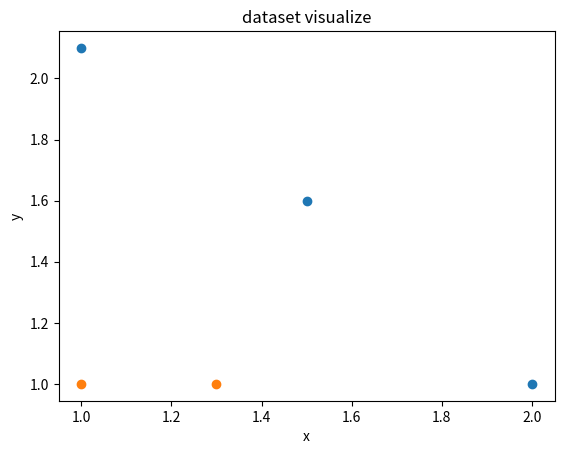

Reproduce this figure in Python. (Note: this script raises an exception after producing the figure.)
#!/usr/bin/env python
# -*- coding: utf-8 -*-
# @Date    : 2019-05-12 21:31:41
# [redacted]
# @Link    : https://github.com/cdlwhm1217096231/python3_spider
# @Version : $Id$

import numpy as np
import matplotlib.pyplot as plt

# 数据集可视化


def loadSimpleData():
    dataMat = np.matrix([[1., 2.1],
                         [1.5, 1.6],
                         [1.3, 1.],
                         [1., 1.],
                         [2., 1.]])
    classLabels = [1.0, 1.0, -1.0, -1.0, 1.0]
    return dataMat, classLabels


def showDataSet(dataMat, labelMat):
    data_plus = []
    data_minus = []
    for i in range(len(dataMat)):
        if labelMat[i] > 0:
            data_plus.append(dataMat[i])
        else:
            data_minus.append(dataMat[i])
    data_plus_np = np.array(data_plus)
    data_minus_np = np.array(data_minus)
    plt.scatter(np.transpose(data_plus_np)[0], np.transpose(data_plus)[1])
    plt.scatter(np.transpose(data_minus_np)[0], np.transpose(data_minus)[1])
    plt.title("dataset visualize")
    plt.xlabel("x")
    plt.ylabel("y")
    plt.show()


# 构建单层决策树分类函数
def stumpClassify(dataMat, dimen, threshval, threshIneq):
    """
        dataMat:数据矩阵
        dimen:第dimen列，即第几个特征
        threshval:阈值
        threshIneq:标志
        返回值retArray：分类结果
    """
    retArray = np.ones((np.shape(dataMat)[0], 1))  # 初始化retArray为1
    if threshIneq == "lt":
        retArray[dataMat[:, dimen] <= threshval] = -1.0   # 如果小于阈值,则赋值为-1
    else:
        retArray[dataMat[:, dimen] > threshval] = 1.0   # 如果大于阈值,则赋值为-1
    return retArray


# 找到数据集上最佳的单层决策树，单层决策树是指只考虑其中的一个特征，在该特征的基础上进行分类，寻找分类错误率最低的阈值即可。例如本文中的例子是，如果以第一列特征为基础，阈值选择1.3，并且设置>1.3的为-1,<1.3的为+1,这样就构造出了一个二分类器
def buildStump(dataMat, classLabels, D):
    """
        dataMat:数据矩阵
        classLabels:数据标签
        D：样本权重
        返回值是:bestStump:最佳单层决策树信息;minError:最小误差;bestClasEst：最佳的分类结果
    """
    dataMat = np.matrix(dataMat)
    labelMat = np.matrix(classLabels).T
    m, n = np.shape(dataMat)
    numSteps = 10.0
    bestStump = {}  # 存储最佳单层决策树信息的字典
    bestClasEst = np.mat(np.zeros((m, 1)))   # 最佳分类结果
    minError = float("inf")
    for i in range(n):  # 遍历所有特征
        rangeMin = dataMat[:, i].min()
        rangeMax = dataMat[:, i].max()
        stepSize = (rangeMax - rangeMin) / numSteps  # 计算步长
        for j in range(-1, int(numSteps) + 1):
            for inequal in ["lt", "gt"]:
                threshval = (rangeMin + float(j) * stepSize)  # 计算阈值
                predictVals = stumpClassify(
                    dataMat, i, threshval, inequal)  # 计算分类结果
                errArr = np.mat(np.ones((m, 1)))  # 初始化误差矩阵
                errArr[predictVals == labelMat] = 0  # 分类完全正确，赋值为0
                # 基于权重向量D而不是其他错误计算指标来评价分类器的，不同的分类器计算方法不一样
                weightedError = D.T * errArr  # 计算弱分类器的分类错误率---这里没有采用常规方法来评价这个分类器的分类准确率，而是乘上了样本权重D
                print("split: dim %d, thresh %.2f, thresh ineqal: %s, the weighted error is %.3f" % (
                    i, threshval, inequal, weightedError))
                if weightedError < minError:
                    minError = weightedError
                    bestClasEst = predictVals.copy()
                    bestStump["dim"] = i
                    bestStump["thresh"] = threshval
                    bestStump["ineq"] = inequal
    return bestStump, minError, bestClasEst


# 使用Adaboost算法提升弱分类器性能
def adbBoostTrainDS(dataMat, classLabels, numIt=40):
    """
        dataMat:数据矩阵
        classLabels:标签矩阵
        numIt:最大迭代次数
        返回值：weakClassArr  训练好的分类器   aggClassEst:类别估计累计值
    """
    weakClassArr = []
    m = np.shape(dataMat)[0]
    D = np.mat(np.ones((m, 1)) / m)  # 初始化样本权重D
    aggClassEst = np.mat(np.zeros((m, 1)))
    for i in range(numIt):
        bestStump, error, classEst = buildStump(
            dataMat, classLabels, D)  # 构建单个单层决策树
        # 计算弱分类器权重alpha,使error不等于0,因为分母不能为0
        alpha = float(0.5 * np.log((1.0 - error) / max(error, 1e-16)))
        bestStump["alpha"] = alpha   # 存储每个弱分类器的权重alpha
        weakClassArr.append(bestStump)  # 存储单个单层决策树
        print("classEst: ", classEst.T)
        expon = np.multiply(-1 * alpha *
                            np.mat(classLabels).T, classEst)  # 计算e的指数项
        D = np.multiply(D, np.exp(expon))
        D = D / D.sum()

        # 计算AdaBoost误差,当误差为0时，退出循环
        aggClassEst += alpha * classEst  # 计算类别估计累计值--注意这里包括了目前已经训练好的每一个弱分类器
        print("aggClassEst: ", aggClassEst.T)
        aggErrors = np.multiply(np.sign(aggClassEst) != np.mat(
            classLabels).T, np.ones((m, 1)))  # 目前集成分类器的分类误差
        errorRate = aggErrors.sum() / m  # 集成分类器分类错误率，如果错误率为0，则整个集成算法停止，训练完成
        print("total error: ", errorRate)
        if errorRate == 0.0:
            break
    return weakClassArr, aggClassEst


# Adaboost分类函数
def adaClassify(dataToClass, classifier):
    """
        dataToClass:待分类样本
        classifier:训练好的强分类器
    """
    dataMat = np.mat(dataToClass)
    m = np.shape(dataMat)[0]
    aggClassEst = np.mat(np.zeros((m, 1)))
    for i in range(len(classifier)):   # 遍历所有分类器，进行分类
        classEst = stumpClassify(
            dataMat, classifier[i]["dim"], classifier[i]["thresh"], classifier[i]["ineq"])
        aggClassEst += classifier[i]["alpha"] * classEst
        print(aggClassEst)
    return np.sign(aggClassEst)


if __name__ == "__main__":
    dataMat, classLabels = loadSimpleData()
    showDataSet(dataMat, classLabels)
    weakClassArr, aggClassEst = adbBoostTrainDS(dataMat, classLabels)
    print(adaClassify([[0, 0], [5, 5]], weakClassArr))
